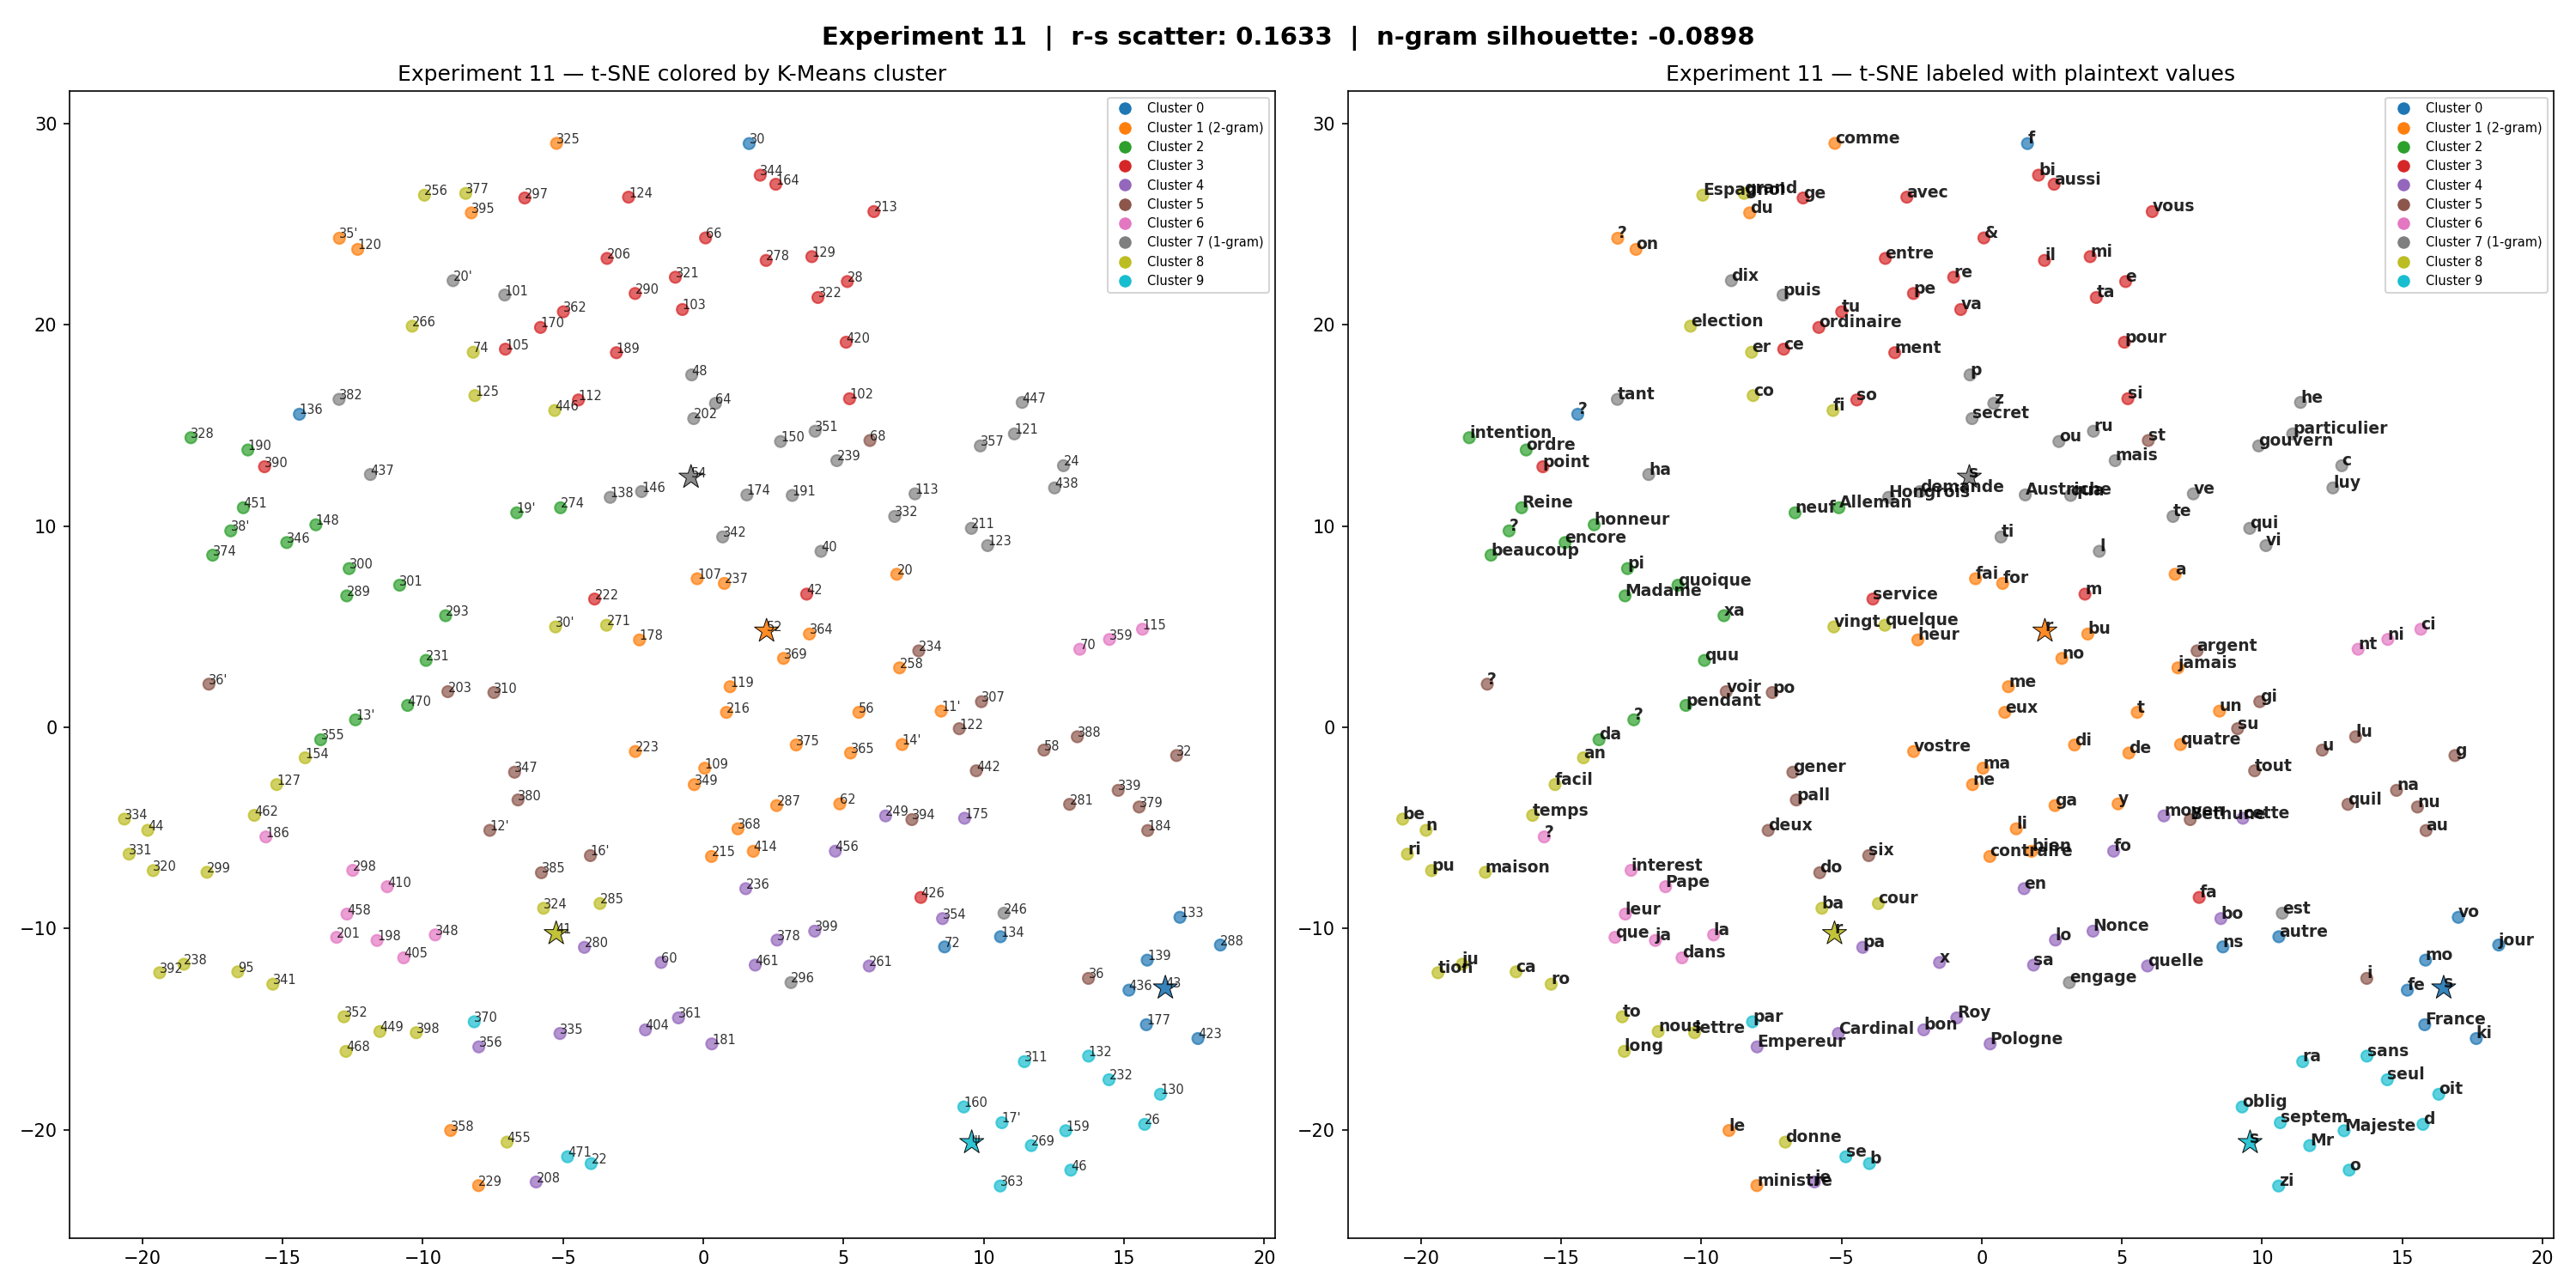

Data behind this chart, as committed beside it:
token, cluster, plaintext, freq, pt_len
101, 7, puis, 3, 4.0
102, 3, si, 8, 2.0
103, 3, va, 2, 2.0
105, 3, ce, 29, 2.0
107, 1, fai, 15, 3.0
109, 1, ma, 7, 2.0
11', 1, un, 12, 2.0
112, 3, so, 10, 2.0
113, 7, ve, 21, 2.0
115, 6, ci, 6, 2.0
119, 1, me, 15, 2.0
12', 5, deux, 2, 4.0
120, 1, on, 2, 2.0
121, 7, particulier, 3, 11.0
122, 5, su, 6, 2.0
123, 7, vi, 6, 2.0
124, 3, avec, 8, 4.0
125, 8, co, 22, 2.0
127, 8, facil, 1, 5.0
129, 3, mi, 16, 2.0
13', 2, ?, 1, 
130, 9, oit, 12, 3.0
132, 9, sans, 3, 4.0
133, 0, vo, 7, 2.0
134, 0, autre, 1, 5.0
136, 0, ?, 1, 
138, 7, Hongrois, 1, 8.0
139, 0, mo, 11, 2.0
14', 1, quatre, 1, 6.0
146, 7, demande, 1, 7.0
148, 2, honneur, 1, 7.0
150, 7, ou, 2, 2.0
154, 8, an, 2, 2.0
159, 9, Majeste, 5, 7.0
16', 5, six, 2, 3.0
160, 9, oblig, 1, 5.0
164, 3, aussi, 1, 5.0
17', 9, septem, 1, 6.0
170, 3, ordinaire, 1, 9.0
174, 7, Austriche, 1, 9.0
175, 4, cette, 3, 5.0
177, 0, France, 8, 6.0
178, 1, heur, 1, 4.0
181, 4, Pologne, 10, 7.0
184, 5, au, 12, 2.0
186, 6, ?, 3, 
189, 3, ment, 12, 4.0
19', 2, neuf, 1, 4.0
190, 2, ordre, 1, 5.0
191, 7, qua, 1, 3.0
198, 6, ja, 10, 2.0
20, 1, a, 66, 1.0
20', 7, dix, 1, 3.0
201, 6, que, 20, 3.0
202, 7, secret, 1, 6.0
203, 5, voir, 1, 4.0
206, 3, entre, 2, 5.0
208, 4, je, 10, 2.0
211, 7, qui, 6, 3.0
213, 3, vous, 11, 4.0
... 143 more rows
